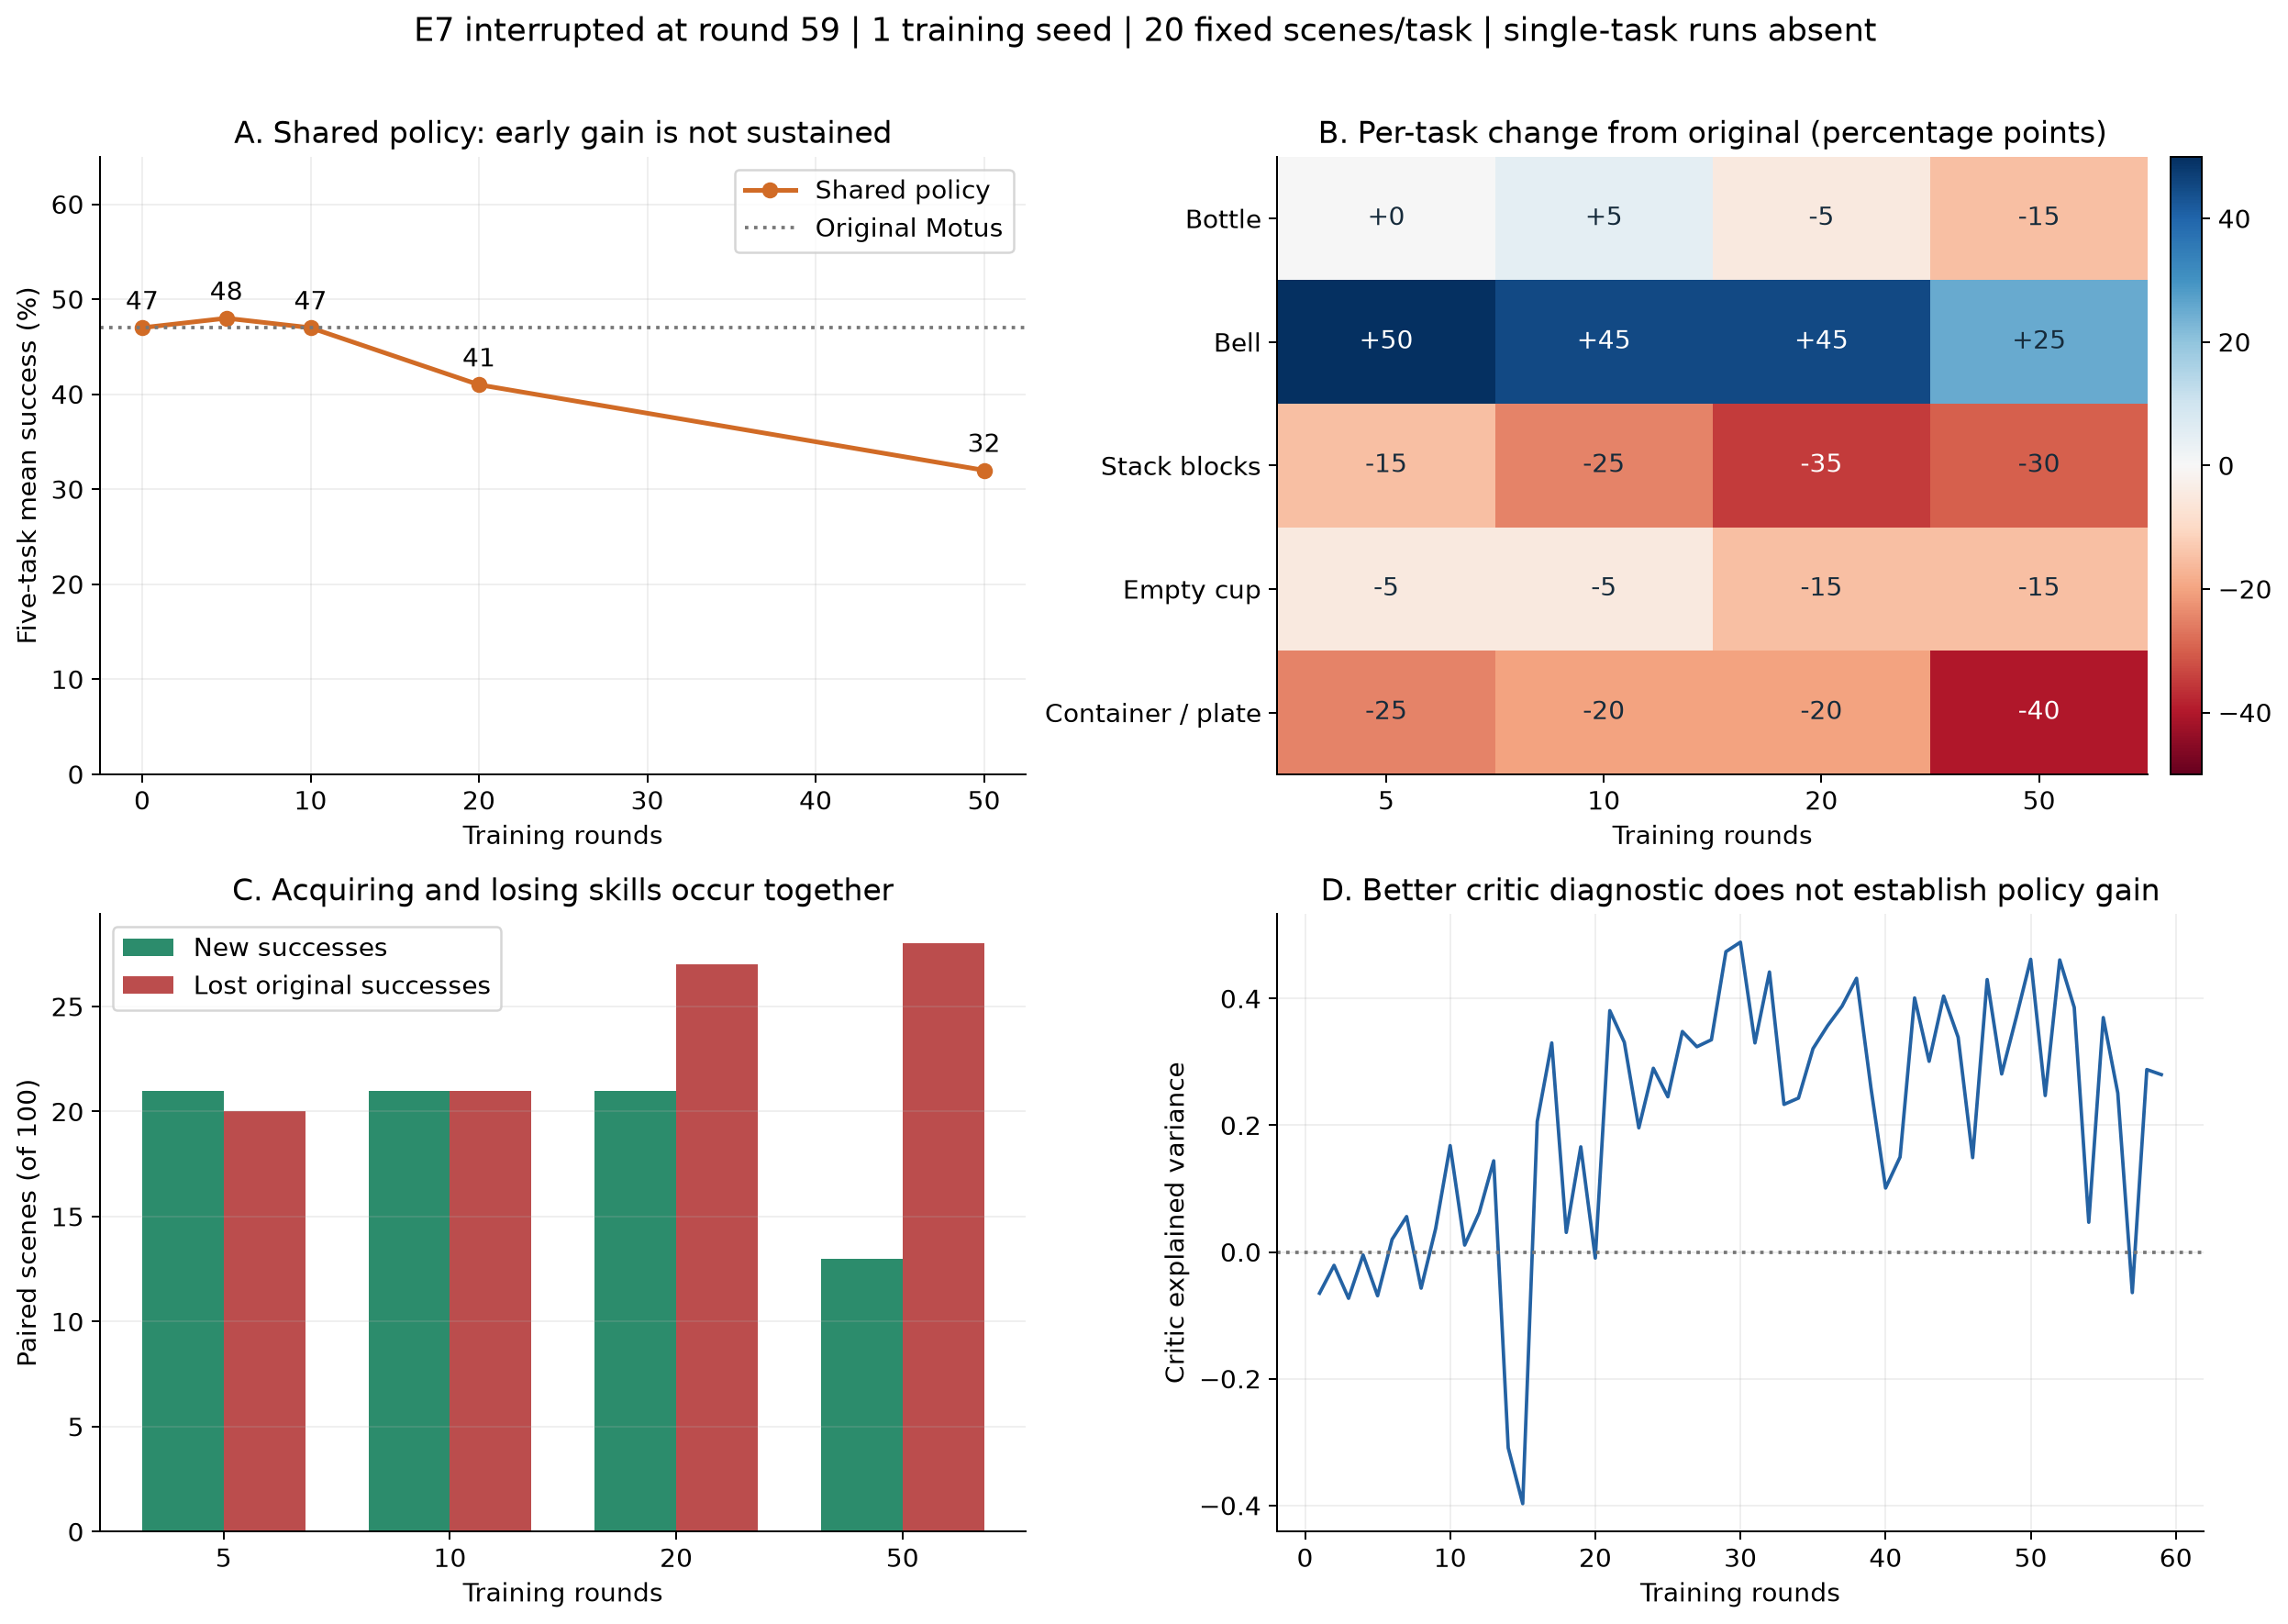

The table this chart was drawn from, first rows:
step, task, episodes, original_successes, shared_successes, success_rate_percent, delta_pp, new_wins, new_losses, retained_original_successes, nominal_actions_per_task
5, adjust_bottle, 20, 9, 9, 45, 0, 3, 3, 6, 5120
5, click_bell, 20, 8, 18, 90, 50, 11, 1, 7, 5120
5, stack_blocks_two, 20, 7, 4, 20, -15, 3, 6, 1, 5120
5, place_empty_cup, 20, 9, 8, 40, -5, 2, 3, 6, 5120
5, place_container_plate, 20, 14, 9, 45, -25, 2, 7, 7, 5120
10, adjust_bottle, 20, 9, 10, 50, 5, 5, 4, 5, 10240
10, click_bell, 20, 8, 17, 85, 45, 10, 1, 7, 10240
10, stack_blocks_two, 20, 7, 2, 10, -25, 1, 6, 1, 10240
10, place_empty_cup, 20, 9, 8, 40, -5, 3, 4, 5, 10240
10, place_container_plate, 20, 14, 10, 50, -20, 2, 6, 8, 10240
20, adjust_bottle, 20, 9, 8, 40, -5, 3, 4, 5, 20480
20, click_bell, 20, 8, 17, 85, 45, 12, 3, 5, 20480
20, stack_blocks_two, 20, 7, 0, 0, -35, 0, 7, 0, 20480
20, place_empty_cup, 20, 9, 6, 30, -15, 3, 6, 3, 20480
20, place_container_plate, 20, 14, 10, 50, -20, 3, 7, 7, 20480
50, adjust_bottle, 20, 9, 6, 30, -15, 3, 6, 3, 51200
50, click_bell, 20, 8, 13, 65, 25, 8, 3, 5, 51200
50, stack_blocks_two, 20, 7, 1, 5, -30, 1, 7, 0, 51200
50, place_empty_cup, 20, 9, 6, 30, -15, 1, 4, 5, 51200
50, place_container_plate, 20, 14, 6, 30, -40, 0, 8, 6, 51200
